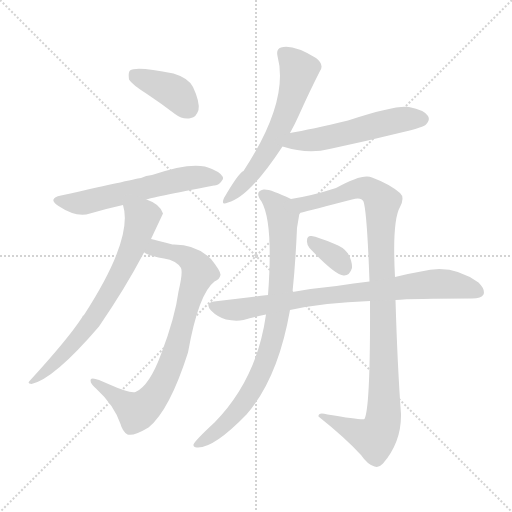
t = 0.00 s
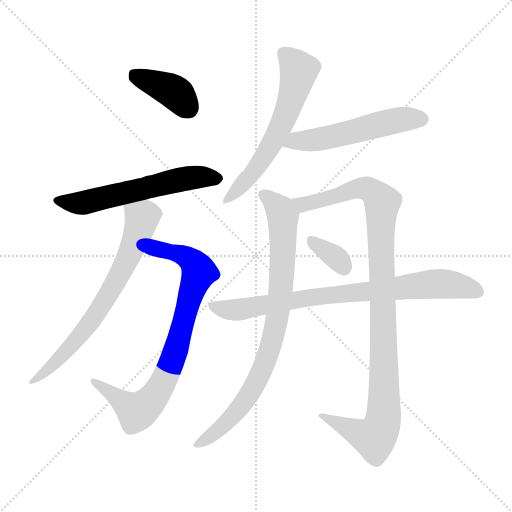
t = 1.61 s
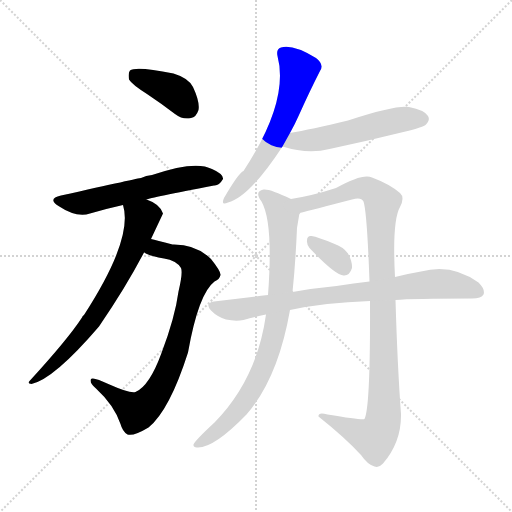
t = 3.22 s
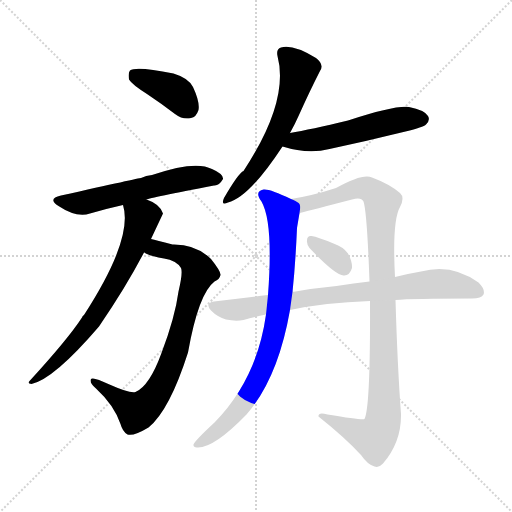
t = 4.83 s
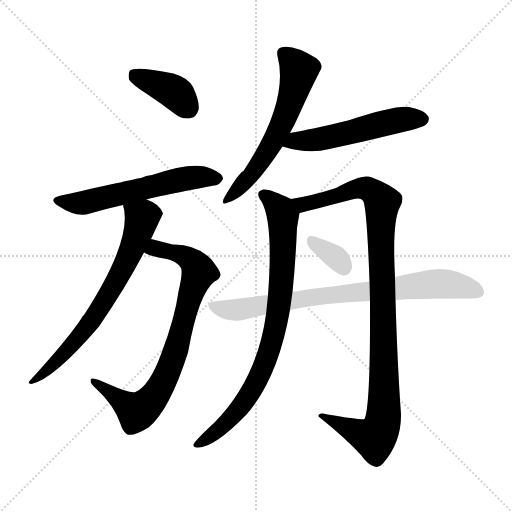
t = 6.44 s
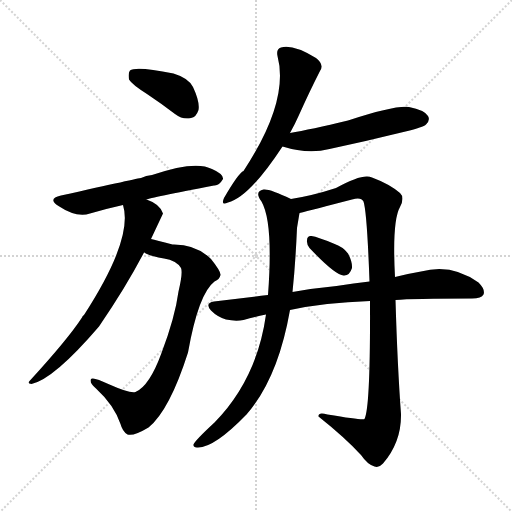
t = 8.05 s

The animated SVG that drew these frames (rendered in a browser with its animation timeline set to each time). Animation: 10 CSS @keyframes rules; one cycle of 8.05 s.

<svg version="1.1" viewBox="0 0 1024 1024" xmlns="http://www.w3.org/2000/svg">
  <g stroke="lightgray" stroke-dasharray="1,1" stroke-width="1" transform="scale(4, 4)">
    <line x1="0" y1="0" x2="256" y2="256"></line>
    <line x1="256" y1="0" x2="0" y2="256"></line>
    <line x1="128" y1="0" x2="128" y2="256"></line>
    <line x1="0" y1="128" x2="256" y2="128"></line>
  </g>
<g transform="scale(1, -1) translate(0, -900)">
   <style type="text/css">
    @keyframes keyframes0 {
      from {
       stroke: blue;
       stroke-dashoffset: 391;
       stroke-width: 128;
       }
       56% {
       animation-timing-function: step-end;
       stroke: blue;
       stroke-dashoffset: 0;
       stroke-width: 128;
       }
       to {
       stroke: black;
       stroke-width: 1024;
       }
       }
       #make-me-a-hanzi-animation-0 {
         animation: keyframes0 0.568197s both;
         animation-delay: 0.000000s;
         animation-timing-function: linear;
       }
    @keyframes keyframes1 {
      from {
       stroke: blue;
       stroke-dashoffset: 579;
       stroke-width: 128;
       }
       65% {
       animation-timing-function: step-end;
       stroke: blue;
       stroke-dashoffset: 0;
       stroke-width: 128;
       }
       to {
       stroke: black;
       stroke-width: 1024;
       }
       }
       #make-me-a-hanzi-animation-1 {
         animation: keyframes1 0.721191s both;
         animation-delay: 0.568197s;
         animation-timing-function: linear;
       }
    @keyframes keyframes2 {
      from {
       stroke: blue;
       stroke-dashoffset: 794;
       stroke-width: 128;
       }
       72% {
       animation-timing-function: step-end;
       stroke: blue;
       stroke-dashoffset: 0;
       stroke-width: 128;
       }
       to {
       stroke: black;
       stroke-width: 1024;
       }
       }
       #make-me-a-hanzi-animation-2 {
         animation: keyframes2 0.896159s both;
         animation-delay: 1.289388s;
         animation-timing-function: linear;
       }
    @keyframes keyframes3 {
      from {
       stroke: blue;
       stroke-dashoffset: 694;
       stroke-width: 128;
       }
       69% {
       animation-timing-function: step-end;
       stroke: blue;
       stroke-dashoffset: 0;
       stroke-width: 128;
       }
       to {
       stroke: black;
       stroke-width: 1024;
       }
       }
       #make-me-a-hanzi-animation-3 {
         animation: keyframes3 0.814779s both;
         animation-delay: 2.185547s;
         animation-timing-function: linear;
       }
    @keyframes keyframes4 {
      from {
       stroke: blue;
       stroke-dashoffset: 598;
       stroke-width: 128;
       }
       66% {
       animation-timing-function: step-end;
       stroke: blue;
       stroke-dashoffset: 0;
       stroke-width: 128;
       }
       to {
       stroke: black;
       stroke-width: 1024;
       }
       }
       #make-me-a-hanzi-animation-4 {
         animation: keyframes4 0.736654s both;
         animation-delay: 3.000326s;
         animation-timing-function: linear;
       }
    @keyframes keyframes5 {
      from {
       stroke: blue;
       stroke-dashoffset: 533;
       stroke-width: 128;
       }
       63% {
       animation-timing-function: step-end;
       stroke: blue;
       stroke-dashoffset: 0;
       stroke-width: 128;
       }
       to {
       stroke: black;
       stroke-width: 1024;
       }
       }
       #make-me-a-hanzi-animation-5 {
         animation: keyframes5 0.683757s both;
         animation-delay: 3.736979s;
         animation-timing-function: linear;
       }
    @keyframes keyframes6 {
      from {
       stroke: blue;
       stroke-dashoffset: 828;
       stroke-width: 128;
       }
       73% {
       animation-timing-function: step-end;
       stroke: blue;
       stroke-dashoffset: 0;
       stroke-width: 128;
       }
       to {
       stroke: black;
       stroke-width: 1024;
       }
       }
       #make-me-a-hanzi-animation-6 {
         animation: keyframes6 0.923828s both;
         animation-delay: 4.420736s;
         animation-timing-function: linear;
       }
    @keyframes keyframes7 {
      from {
       stroke: blue;
       stroke-dashoffset: 1033;
       stroke-width: 128;
       }
       77% {
       animation-timing-function: step-end;
       stroke: blue;
       stroke-dashoffset: 0;
       stroke-width: 128;
       }
       to {
       stroke: black;
       stroke-width: 1024;
       }
       }
       #make-me-a-hanzi-animation-7 {
         animation: keyframes7 1.090658s both;
         animation-delay: 5.344564s;
         animation-timing-function: linear;
       }
    @keyframes keyframes8 {
      from {
       stroke: blue;
       stroke-dashoffset: 337;
       stroke-width: 128;
       }
       52% {
       animation-timing-function: step-end;
       stroke: blue;
       stroke-dashoffset: 0;
       stroke-width: 128;
       }
       to {
       stroke: black;
       stroke-width: 1024;
       }
       }
       #make-me-a-hanzi-animation-8 {
         animation: keyframes8 0.524251s both;
         animation-delay: 6.435221s;
         animation-timing-function: linear;
       }
    @keyframes keyframes9 {
      from {
       stroke: blue;
       stroke-dashoffset: 793;
       stroke-width: 128;
       }
       72% {
       animation-timing-function: step-end;
       stroke: blue;
       stroke-dashoffset: 0;
       stroke-width: 128;
       }
       to {
       stroke: black;
       stroke-width: 1024;
       }
       }
       #make-me-a-hanzi-animation-9 {
         animation: keyframes9 0.895345s both;
         animation-delay: 6.959473s;
         animation-timing-function: linear;
       }
</style>
<path d="M 294.0 712.0 Q 321.0 694.0 350.0 672.0 Q 366.0 660.0 382.0 664.0 Q 392.0 665.0 397.0 680.0 Q 400.0 696.0 386.0 726.0 Q 377.0 744.0 347.0 753.0 Q 272.0 768.0 260.0 759.0 Q 256.0 755.0 258.0 741.0 Q 264.0 731.0 294.0 712.0 Z" fill="lightgray"></path> 
<path d="M 293.0 501.0 Q 299.0 504.0 428.0 529.0 Q 438.0 528.0 446.0 542.0 Q 447.0 552.0 424.0 562.0 Q 391.0 580.0 304.0 550.0 Q 292.0 549.0 282.0 544.0 Q 279.0 544.0 122.0 509.0 Q 94.0 503.0 117.0 488.0 Q 153.0 464.0 180.0 473.0 Q 210.0 482.0 246.0 490.0 L 293.0 501.0 Z" fill="lightgray"></path> 
<path d="M 288.0 395.0 L 289.0 395.0 Q 296.0 389.0 328.0 383.0 Q 353.0 379.0 362.0 364.0 Q 366.0 354.0 357.0 317.0 Q 350.0 265.0 323.0 194.0 Q 299.0 128.0 271.0 116.0 Q 259.0 113.0 219.0 131.0 Q 186.0 147.0 182.0 142.0 Q 178.0 135.0 192.0 123.0 Q 228.0 90.0 241.0 52.0 Q 245.0 37.0 255.0 31.0 Q 267.0 27.0 297.0 45.0 Q 339.0 79.0 376.0 195.0 Q 397.0 313.0 429.0 337.0 Q 439.0 341.0 441.0 350.0 Q 442.0 357.0 422.0 382.0 Q 392.0 412.0 345.0 411.0 Q 312.0 420.0 302.0 422.0 C 273.0 429.0 260.0 406.0 288.0 395.0 Z" fill="lightgray"></path> 
<path d="M 302.0 422.0 L 326.0 473.0 Q 320.0 492.0 293.0 501.0 C 265.0 513.0 240.0 519.0 246.0 490.0 Q 267.0 423.0 168.0 270.0 Q 165.0 269.0 164.0 265.0 Q 136.0 222.0 60.0 139.0 Q 53.0 133.0 63.0 132.0 Q 108.0 142.0 198.0 247.0 Q 252.0 326.0 288.0 395.0 L 302.0 422.0 Z" fill="lightgray"></path> 
<path d="M 580.0 634.0 Q 590.0 652.0 598.0 670.0 Q 620.0 719.0 640.0 758.0 Q 649.0 771.0 632.0 784.0 Q 586.0 812.0 562.0 805.0 Q 552.0 802.0 555.0 788.0 Q 579.0 698.0 487.0 558.0 Q 477.0 554.0 448.0 504.0 Q 441.0 488.0 456.0 495.0 Q 498.0 505.0 565.0 607.0 L 580.0 634.0 Z" fill="lightgray"></path> 
<path d="M 565.0 607.0 Q 616.0 591.0 659.0 602.0 Q 734.0 618.0 811.0 637.0 Q 847.0 646.0 852.0 651.0 Q 861.0 660.0 856.0 668.0 Q 849.0 680.0 818.0 686.0 Q 791.0 690.0 696.0 659.0 Q 621.0 641.0 580.0 634.0 C 550.0 629.0 536.0 615.0 565.0 607.0 Z" fill="lightgray"></path> 
<path d="M 582.0 502.0 Q 539.0 523.0 527.0 521.0 Q 508.0 517.0 523.0 497.0 Q 547.0 455.0 536.0 310.0 L 532.0 271.0 Q 514.0 142.0 429.0 55.0 Q 390.0 19.0 387.0 11.0 Q 386.0 4.0 396.0 5.0 Q 429.0 5.0 493.0 71.0 Q 556.0 143.0 580.0 280.0 L 585.0 316.0 Q 591.0 373.0 594.0 444.0 Q 597.0 462.0 599.0 474.0 C 602.0 493.0 602.0 493.0 582.0 502.0 Z" fill="lightgray"></path> 
<path d="M 740.0 298.0 Q 741.0 85.0 729.0 62.0 Q 726.0 59.0 655.0 71.0 Q 636.0 77.0 637.0 67.0 Q 691.0 24.0 722.0 -10.0 Q 735.0 -29.0 749.0 -33.0 Q 758.0 -36.0 766.0 -27.0 Q 803.0 16.0 802.0 72.0 Q 795.0 166.0 791.0 300.0 L 790.0 346.0 Q 784.0 458.0 800.0 486.0 Q 810.0 505.0 800.0 514.0 Q 779.0 532.0 744.0 545.0 Q 726.0 554.0 672.0 524.0 Q 626.0 509.0 582.0 502.0 C 552.0 497.0 570.0 467.0 599.0 474.0 Q 623.0 480.0 704.0 501.0 Q 722.0 507.0 727.0 497.0 Q 734.0 476.0 739.0 337.0 L 740.0 298.0 Z" fill="lightgray"></path> 
<path d="M 619.0 404.0 Q 670.0 350.0 687.0 349.0 Q 699.0 348.0 704.0 364.0 Q 705.0 376.0 696.0 393.0 Q 687.0 406.0 667.0 413.0 Q 636.0 426.0 623.0 428.0 Q 614.0 429.0 614.0 419.0 Q 613.0 412.0 619.0 404.0 Z" fill="lightgray"></path> 
<path d="M 580.0 280.0 Q 649.0 295.0 740.0 298.0 L 791.0 300.0 Q 824.0 303.0 944.0 303.0 Q 963.0 303.0 967.0 311.0 Q 971.0 321.0 957.0 335.0 Q 903.0 374.0 842.0 357.0 Q 818.0 353.0 790.0 346.0 L 739.0 337.0 Q 708.0 334.0 673.0 328.0 Q 630.0 324.0 585.0 316.0 L 536.0 310.0 Q 484.0 304.0 428.0 297.0 Q 409.0 294.0 422.0 279.0 Q 435.0 266.0 452.0 261.0 Q 471.0 257.0 487.0 260.0 Q 509.0 266.0 532.0 271.0 L 580.0 280.0 Z" fill="lightgray"></path> 
      <clipPath id="make-me-a-hanzi-clip-0">
      <path d="M 294.0 712.0 Q 321.0 694.0 350.0 672.0 Q 366.0 660.0 382.0 664.0 Q 392.0 665.0 397.0 680.0 Q 400.0 696.0 386.0 726.0 Q 377.0 744.0 347.0 753.0 Q 272.0 768.0 260.0 759.0 Q 256.0 755.0 258.0 741.0 Q 264.0 731.0 294.0 712.0 Z" fill="lightgray"></path>
      </clipPath>
      <path clip-path="url(#make-me-a-hanzi-clip-0)" d="M 266.0 753.0 L 352.0 714.0 L 378.0 683.0 " fill="none" id="make-me-a-hanzi-animation-0" stroke-dasharray="263 526" stroke-linecap="round"></path>

      <clipPath id="make-me-a-hanzi-clip-1">
      <path d="M 293.0 501.0 Q 299.0 504.0 428.0 529.0 Q 438.0 528.0 446.0 542.0 Q 447.0 552.0 424.0 562.0 Q 391.0 580.0 304.0 550.0 Q 292.0 549.0 282.0 544.0 Q 279.0 544.0 122.0 509.0 Q 94.0 503.0 117.0 488.0 Q 153.0 464.0 180.0 473.0 Q 210.0 482.0 246.0 490.0 L 293.0 501.0 Z" fill="lightgray"></path>
      </clipPath>
      <path clip-path="url(#make-me-a-hanzi-clip-1)" d="M 118.0 499.0 L 180.0 497.0 L 373.0 544.0 L 435.0 543.0 " fill="none" id="make-me-a-hanzi-animation-1" stroke-dasharray="451 902" stroke-linecap="round"></path>

      <clipPath id="make-me-a-hanzi-clip-2">
      <path d="M 288.0 395.0 L 289.0 395.0 Q 296.0 389.0 328.0 383.0 Q 353.0 379.0 362.0 364.0 Q 366.0 354.0 357.0 317.0 Q 350.0 265.0 323.0 194.0 Q 299.0 128.0 271.0 116.0 Q 259.0 113.0 219.0 131.0 Q 186.0 147.0 182.0 142.0 Q 178.0 135.0 192.0 123.0 Q 228.0 90.0 241.0 52.0 Q 245.0 37.0 255.0 31.0 Q 267.0 27.0 297.0 45.0 Q 339.0 79.0 376.0 195.0 Q 397.0 313.0 429.0 337.0 Q 439.0 341.0 441.0 350.0 Q 442.0 357.0 422.0 382.0 Q 392.0 412.0 345.0 411.0 Q 312.0 420.0 302.0 422.0 C 273.0 429.0 260.0 406.0 288.0 395.0 Z" fill="lightgray"></path>
      </clipPath>
      <path clip-path="url(#make-me-a-hanzi-clip-2)" d="M 296.0 400.0 L 315.0 403.0 L 364.0 390.0 L 383.0 379.0 L 398.0 356.0 L 350.0 192.0 L 321.0 125.0 L 297.0 93.0 L 274.0 77.0 L 186.0 138.0 " fill="none" id="make-me-a-hanzi-animation-2" stroke-dasharray="666 1332" stroke-linecap="round"></path>

      <clipPath id="make-me-a-hanzi-clip-3">
      <path d="M 302.0 422.0 L 326.0 473.0 Q 320.0 492.0 293.0 501.0 C 265.0 513.0 240.0 519.0 246.0 490.0 Q 267.0 423.0 168.0 270.0 Q 165.0 269.0 164.0 265.0 Q 136.0 222.0 60.0 139.0 Q 53.0 133.0 63.0 132.0 Q 108.0 142.0 198.0 247.0 Q 252.0 326.0 288.0 395.0 L 302.0 422.0 Z" fill="lightgray"></path>
      </clipPath>
      <path clip-path="url(#make-me-a-hanzi-clip-3)" d="M 253.0 487.0 L 284.0 464.0 L 258.0 387.0 L 223.0 320.0 L 152.0 218.0 L 66.0 137.0 " fill="none" id="make-me-a-hanzi-animation-3" stroke-dasharray="566 1132" stroke-linecap="round"></path>

      <clipPath id="make-me-a-hanzi-clip-4">
      <path d="M 580.0 634.0 Q 590.0 652.0 598.0 670.0 Q 620.0 719.0 640.0 758.0 Q 649.0 771.0 632.0 784.0 Q 586.0 812.0 562.0 805.0 Q 552.0 802.0 555.0 788.0 Q 579.0 698.0 487.0 558.0 Q 477.0 554.0 448.0 504.0 Q 441.0 488.0 456.0 495.0 Q 498.0 505.0 565.0 607.0 L 580.0 634.0 Z" fill="lightgray"></path>
      </clipPath>
      <path clip-path="url(#make-me-a-hanzi-clip-4)" d="M 566.0 793.0 L 598.0 758.0 L 578.0 687.0 L 542.0 608.0 L 498.0 545.0 L 458.0 504.0 " fill="none" id="make-me-a-hanzi-animation-4" stroke-dasharray="470 940" stroke-linecap="round"></path>

      <clipPath id="make-me-a-hanzi-clip-5">
      <path d="M 565.0 607.0 Q 616.0 591.0 659.0 602.0 Q 734.0 618.0 811.0 637.0 Q 847.0 646.0 852.0 651.0 Q 861.0 660.0 856.0 668.0 Q 849.0 680.0 818.0 686.0 Q 791.0 690.0 696.0 659.0 Q 621.0 641.0 580.0 634.0 C 550.0 629.0 536.0 615.0 565.0 607.0 Z" fill="lightgray"></path>
      </clipPath>
      <path clip-path="url(#make-me-a-hanzi-clip-5)" d="M 575.0 610.0 L 590.0 618.0 L 647.0 623.0 L 786.0 658.0 L 845.0 662.0 " fill="none" id="make-me-a-hanzi-animation-5" stroke-dasharray="405 810" stroke-linecap="round"></path>

      <clipPath id="make-me-a-hanzi-clip-6">
      <path d="M 582.0 502.0 Q 539.0 523.0 527.0 521.0 Q 508.0 517.0 523.0 497.0 Q 547.0 455.0 536.0 310.0 L 532.0 271.0 Q 514.0 142.0 429.0 55.0 Q 390.0 19.0 387.0 11.0 Q 386.0 4.0 396.0 5.0 Q 429.0 5.0 493.0 71.0 Q 556.0 143.0 580.0 280.0 L 585.0 316.0 Q 591.0 373.0 594.0 444.0 Q 597.0 462.0 599.0 474.0 C 602.0 493.0 602.0 493.0 582.0 502.0 Z" fill="lightgray"></path>
      </clipPath>
      <path clip-path="url(#make-me-a-hanzi-clip-6)" d="M 528.0 508.0 L 547.0 496.0 L 566.0 468.0 L 563.0 338.0 L 545.0 224.0 L 522.0 154.0 L 497.0 108.0 L 459.0 61.0 L 424.0 29.0 L 393.0 11.0 " fill="none" id="make-me-a-hanzi-animation-6" stroke-dasharray="700 1400" stroke-linecap="round"></path>

      <clipPath id="make-me-a-hanzi-clip-7">
      <path d="M 740.0 298.0 Q 741.0 85.0 729.0 62.0 Q 726.0 59.0 655.0 71.0 Q 636.0 77.0 637.0 67.0 Q 691.0 24.0 722.0 -10.0 Q 735.0 -29.0 749.0 -33.0 Q 758.0 -36.0 766.0 -27.0 Q 803.0 16.0 802.0 72.0 Q 795.0 166.0 791.0 300.0 L 790.0 346.0 Q 784.0 458.0 800.0 486.0 Q 810.0 505.0 800.0 514.0 Q 779.0 532.0 744.0 545.0 Q 726.0 554.0 672.0 524.0 Q 626.0 509.0 582.0 502.0 C 552.0 497.0 570.0 467.0 599.0 474.0 Q 623.0 480.0 704.0 501.0 Q 722.0 507.0 727.0 497.0 Q 734.0 476.0 739.0 337.0 L 740.0 298.0 Z" fill="lightgray"></path>
      </clipPath>
      <path clip-path="url(#make-me-a-hanzi-clip-7)" d="M 590.0 500.0 L 608.0 492.0 L 722.0 524.0 L 752.0 512.0 L 764.0 495.0 L 764.0 50.0 L 749.0 24.0 L 646.0 65.0 " fill="none" id="make-me-a-hanzi-animation-7" stroke-dasharray="905 1810" stroke-linecap="round"></path>

      <clipPath id="make-me-a-hanzi-clip-8">
      <path d="M 619.0 404.0 Q 670.0 350.0 687.0 349.0 Q 699.0 348.0 704.0 364.0 Q 705.0 376.0 696.0 393.0 Q 687.0 406.0 667.0 413.0 Q 636.0 426.0 623.0 428.0 Q 614.0 429.0 614.0 419.0 Q 613.0 412.0 619.0 404.0 Z" fill="lightgray"></path>
      </clipPath>
      <path clip-path="url(#make-me-a-hanzi-clip-8)" d="M 626.0 416.0 L 676.0 382.0 L 688.0 365.0 " fill="none" id="make-me-a-hanzi-animation-8" stroke-dasharray="209 418" stroke-linecap="round"></path>

      <clipPath id="make-me-a-hanzi-clip-9">
      <path d="M 580.0 280.0 Q 649.0 295.0 740.0 298.0 L 791.0 300.0 Q 824.0 303.0 944.0 303.0 Q 963.0 303.0 967.0 311.0 Q 971.0 321.0 957.0 335.0 Q 903.0 374.0 842.0 357.0 Q 818.0 353.0 790.0 346.0 L 739.0 337.0 Q 708.0 334.0 673.0 328.0 Q 630.0 324.0 585.0 316.0 L 536.0 310.0 Q 484.0 304.0 428.0 297.0 Q 409.0 294.0 422.0 279.0 Q 435.0 266.0 452.0 261.0 Q 471.0 257.0 487.0 260.0 Q 509.0 266.0 532.0 271.0 L 580.0 280.0 Z" fill="lightgray"></path>
      </clipPath>
      <path clip-path="url(#make-me-a-hanzi-clip-9)" d="M 426.0 288.0 L 479.0 281.0 L 653.0 309.0 L 879.0 333.0 L 926.0 327.0 L 957.0 316.0 " fill="none" id="make-me-a-hanzi-animation-9" stroke-dasharray="665 1330" stroke-linecap="round"></path>

</g>
</svg>
